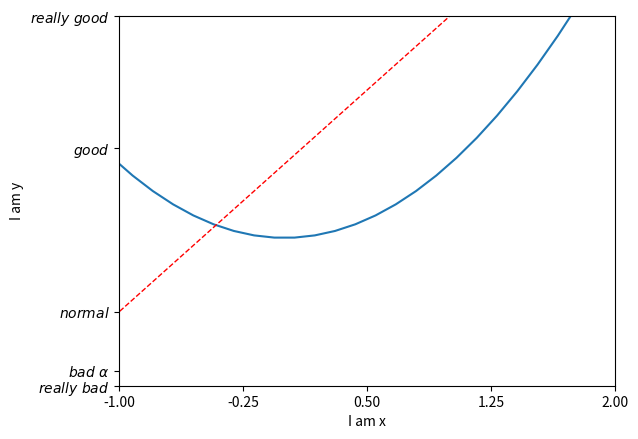

The matplotlib source for this figure:
#!/usr/bin/env python3
# -*- coding: utf-8 -*-
"""
Created on Mon Sep 30 15:54:04 2019

[redacted]
"""

import matplotlib.pyplot as plt
import numpy as np

x = np.linspace(-3, 3, 50)
y1 = 2*x + 1
y2 = x**2

plt.figure()
plt.plot(x, y2)
# plot the second curve in this figure with certain parameters
plt.plot(x, y1, color='red', linewidth=1.0, linestyle='--')

# set x limits
plt.xlim((-1, 2)) # x axis scope
plt.ylim((-2, 3)) # y axis scope
plt.xlabel('I am x')
plt.ylabel('I am y')

# set new sticks
new_ticks = np.linspace(-1, 2, 5) # axis scope from -1 to 2, dividing into 5 segments
print(new_ticks)
plt.xticks(new_ticks)
# set tick labels
plt.yticks([-2, -1.8, -1, 1.22, 3],
           [r'$really\ bad$', r'$bad\ \alpha$', r'$normal$', r'$good$', r'$really\ good$'])
plt.show()
